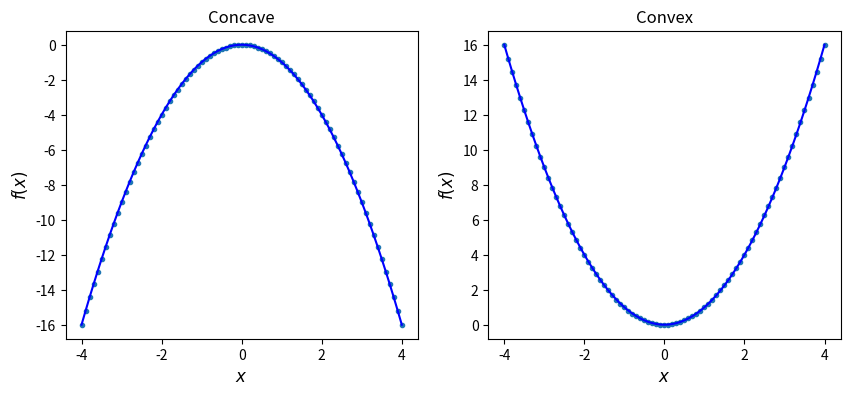

This chart was generated by the following Python code: (Note: this script raises an exception after producing the figure.)
# concave_convex.py
import numpy as np
import matplotlib.pyplot as plt

plt.close('all')

# Define x values
x = np.arange(-4, 4.1, 0.1)
# Compute functions: Concave: -x^2, Convex: x^2
fx1 = -x**2
fx2 = x**2

plt.figure(figsize=(10, 4))
plt.subplot(1, 2, 1)
plt.plot(x, fx1, '.', linewidth=2)
plt.plot(x, fx1, 'b')
plt.xlabel(r'$x$', fontsize=12)
plt.ylabel(r'$f(x)$', fontsize=12)
plt.title('Concave', fontsize=12)
plt.subplot(1, 2, 2)
plt.plot(x, fx2, '.', linewidth=2)
plt.plot(x, fx2, 'b')
plt.xlabel(r'$x$', fontsize=12)
plt.ylabel(r'$f(x)$', fontsize=12)
plt.title('Convex', fontsize=12)
plt.savefig("../figures/concave_convex.pdf")
plt.show()
